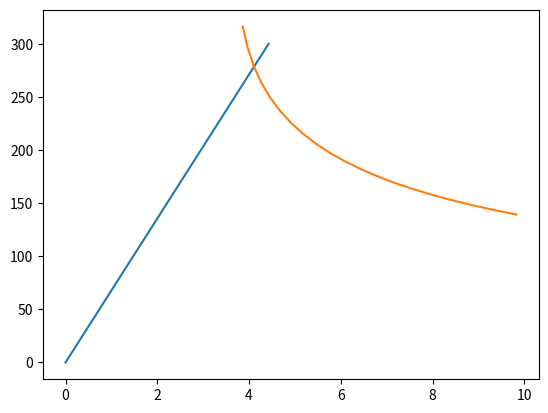

Source code (Python):
# -*- coding: utf-8 -*-
"""
Created on Thu Sep 30 18:49:57 2021

[redacted]
"""
import numpy as np
import matplotlib.pyplot as plt

# Second moments of area
def Inertia(b,h):
    return b*(h**3)/12

def constantC(E1, G13, hl, hu, dl):
    plus = dl + (hl/2)
    minus = (hl/2) - dl
    C1 = (hl*plus**4) - (7*plus**5/15)
    C1 = C1 + (minus**3*((minus**2/5)-(2*plus**2/3)))
    C1 = C1 + 8*((plus**5)-(minus**5))/15
    C1 = C1 - 8*hl*dl*minus**3/3
    C1 = C1 - 4*hl**2*dl**2*minus
    return C1*E1**2/G13

# Compliance
def compliance(Dm, Du, C1, L, B, hu, a):
    C = ((a**3*((1/Du)-(1/Dm)))+(2*L**3/Dm))/12
    C = C + 3*a/(10*B*hu*G13)
    C = C + B*C1*((2*L)-a)/(16*Dm**2)
    return C

# Energy release equation
def energyRelease(Dm, Du, C1, G13, GT, B, hu, a):
    R = a**2*((1/Du)-(1/Dm))/4
    R = R + 3/(10*B*hu*G13)
    R = R - (B*C1/(16*Dm**2))
    P = (2*B*GT/R)**0.5
    return P

# Geometry
L = 100 # Specimen half length
B = 25 # Specimen width
hu = 2.4 # Thickness of top substrate
hl = 2.4 # Thickness of bottom substrate
t = 0.2 # Adhesive thickness
a0 = 70 # Crack length

Iu = Inertia(B,hu)
Il = Inertia(B,hl)

# Substrate properties
E1 = 109000 
E2 = 8819
E3 = 8819
v12 = 0.34 
v13 = 0.34 
v23 = 0.38 
G12 = 4315
G13 = 4315
G23 = 3200
gT = 0.53

# Analytical Model
du = hl/2
dl = ((hu+hl)/2) - du
Du = E1*Iu
Dm = E1*B*((((hu**3)+(hl**3))/12)+(hu*du**2)+(hl*dl**2))
C1 = constantC(E1, G13, hl, hu, dl)
c0 = compliance(Dm, Du, C1, L, B, hu, a0)
## Prefailure
P_elastic = np.linspace(0, 300, 20, endpoint=True)
U_elastic = c0*P_elastic
## Fracture
a = np.linspace(a0*0.88, a0*2, 20, endpoint=True)
c = compliance(Dm, Du, C1, L, B, hu, a)
P_fracture = energyRelease(Dm, Du, C1, G13, gT, B, hu, a)
U_fracture = c*P_fracture
## Ploting
plt.plot(U_elastic, P_elastic)
plt.plot(U_fracture, P_fracture)